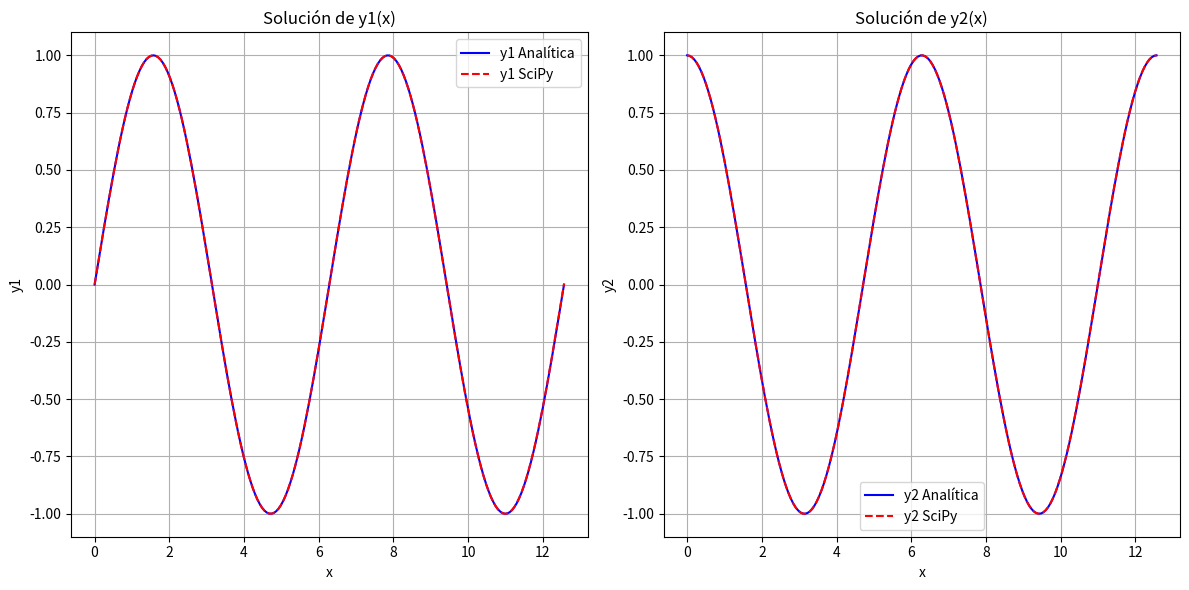
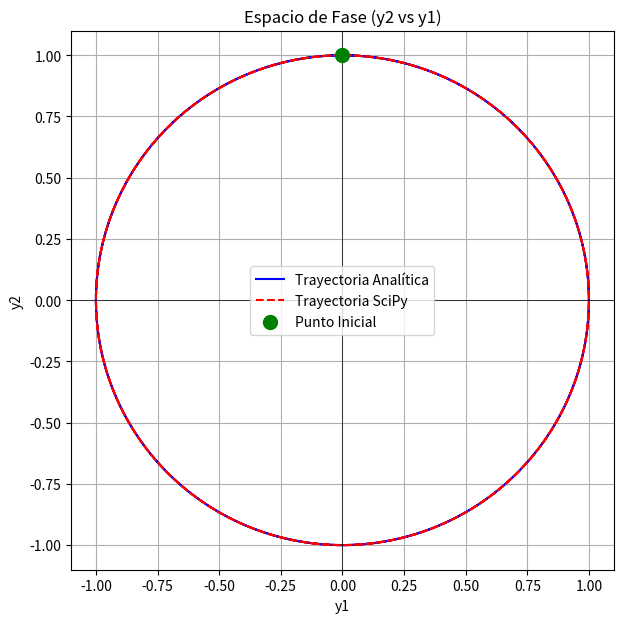

Recreate these plots in Python, in order.
# -*- coding: utf-8 -*-
"""
Capítulo 6: Ecuaciones Diferenciales Ordinarias (EDO)
Ejercicio 4: Problemas de Valor Inicial con SciPy (solve_ivp)

En los ejercicios anteriores, implementamos los métodos de Euler y Runge-Kutta
desde cero para entender su funcionamiento interno. Sin embargo, en la práctica
de la ingeniería, cuando necesitamos resolver EDOs de manera eficiente y robusta,
recurrimos a bibliotecas especializadas como SciPy.

La función `solve_ivp` (solve initial value problem) del módulo `scipy.integrate`
es la herramienta estándar en Python para resolver problemas de valor inicial
para sistemas de EDOs. Ofrece varios métodos numéricos (como RK45, BDF, LSODA)
y maneja automáticamente el tamaño del paso para asegurar la precisión y la
estabilidad, lo que la hace muy confiable.

Imagina que tienes un simulador de vuelo y quieres predecir la trayectoria de
un avión. No querrías escribir el código para cada cálculo de paso; en su lugar,
usarías una herramienta ya probada y optimizada que se encarga de los detalles
matemáticos complejos, permitiéndote concentrarte en el modelo físico del avión.
"""

import numpy as np
import matplotlib.pyplot as plt
from scipy.integrate import solve_ivp # Importamos la función clave

print("--- Ejercicio 4: Problemas de Valor Inicial con SciPy (solve_ivp) ---")

# --- Parte 1: Definición del Sistema de EDOs y Condiciones Iniciales ---
# Usaremos el mismo sistema del ejercicio anterior para comparar:
# dy1/dx = y2
# dy2/dx = -y1
# Con condiciones iniciales: y1(0) = 0, y2(0) = 1
# La solución analítica es: y1(x) = sin(x), y2(x) = cos(x)

def sistema_edos_scipy(x, y_vector):
    """
    Define el sistema de EDOs para `solve_ivp`.
    `solve_ivp` espera que la función retorne un array con las derivadas.
    """
    y1 = y_vector[0]
    y2 = y_vector[1]

    dy1_dx = y2
    dy2_dx = -y1

    return np.array([dy1_dx, dy2_dx])

def solucion_analitica_scipy(x):
    """
    Solución analítica del sistema de EDOs.
    """
    y1_sol = np.sin(x)
    y2_sol = np.cos(x)
    # Retornar un array 2D donde cada fila es una variable dependiente
    return np.vstack([y1_sol, y2_sol])

# Condiciones iniciales
x0 = 0.0
y_inicial_vector = np.array([0.0, 1.0]) # [y1(0), y2(0)]

# Intervalo de integración [x_inicio, x_fin]
x_final_integracion = 4 * np.pi # Integrar por dos ciclos completos
intervalo_x = [x0, x_final_integracion]

print("\n--- Parte 1: Sistema de EDOs y Condiciones Iniciales ---")
print(f"Sistema de EDOs: dy1/dx = y2, dy2/dx = -y1")
print(f"Condiciones iniciales: y1({x0}) = {y_inicial_vector[0]}, y2({x0}) = {y_inicial_vector[1]}")
print(f"Intervalo de integración: [{intervalo_x[0]:.2f}, {intervalo_x[1]:.2f}]")

# --- Parte 2: Uso de `scipy.integrate.solve_ivp` ---
# `solve_ivp` es muy flexible. Los parámetros clave son:
# - `fun`: La función que define el sistema de EDOs (f(x, y_vector)).
# - `t_span`: El intervalo de integración [t_inicio, t_fin].
# - `y0`: El vector de condiciones iniciales.
# - `method`: El método numérico a usar (ej. 'RK45', 'LSODA', 'BDF'). 'RK45' es el predeterminado y suele ser una buena opción.
# - `t_eval`: Puntos específicos de x donde queremos la solución. Si no se da, `solve_ivp` elige sus propios puntos.

print("\n--- Parte 2: Ejecución con `scipy.integrate.solve_ivp` ---")

# Generamos puntos donde queremos evaluar la solución para graficarla suavemente
x_eval_points = np.linspace(x0, x_final_integracion, 200)

solucion_scipy = solve_ivp(sistema_edos_scipy, intervalo_x, y_inicial_vector, method='RK45', t_eval=x_eval_points)

# El objeto `solucion_scipy` contiene los resultados:
# - `solucion_scipy.t`: Los valores de x donde se calculó la solución.
# - `solucion_scipy.y`: Una matriz donde cada fila es una variable dependiente (y1, y2, etc.).

print("Estado de la solución (success):", solucion_scipy.success)
print("Mensaje de la solución:", solucion_scipy.message)

# Extraemos las soluciones
x_sol_scipy = solucion_scipy.t
y1_sol_scipy = solucion_scipy.y[0, :]
y2_sol_scipy = solucion_scipy.y[1, :]

# --- Parte 3: Visualización y Comparación ---

print("\n--- Parte 3: Visualización y Comparación ---")

# Calculamos la solución analítica para comparar
x_analitica = np.linspace(x0, x_final_integracion, 200) # Muchos puntos para una curva suave
y_analitica_matriz = solucion_analitica_scipy(x_analitica)
y1_sol_analitica = y_analitica_matriz[0, :]
y2_sol_analitica = y_analitica_matriz[1, :]

plt.figure(figsize=(12, 6))

plt.subplot(1, 2, 1) # Gráfico 1 de 2
plt.plot(x_analitica, y1_sol_analitica, color='blue', linestyle='-', label='y1 Analítica')
plt.plot(x_sol_scipy, y1_sol_scipy, color='red', linestyle='--', label='y1 SciPy')
plt.title('Solución de y1(x)')
plt.xlabel('x')
plt.ylabel('y1')
plt.grid(True)
plt.legend()

plt.subplot(1, 2, 2) # Gráfico 2 de 2
plt.plot(x_analitica, y2_sol_analitica, color='blue', linestyle='-', label='y2 Analítica')
plt.plot(x_sol_scipy, y2_sol_scipy, color='red', linestyle='--', label='y2 SciPy')
plt.title('Solución de y2(x)')
plt.xlabel('x')
plt.ylabel('y2')
plt.grid(True)
plt.legend()

plt.tight_layout() # Ajusta el diseño para evitar superposiciones
plt.show()

# También podemos graficar la trayectoria en el espacio de fase (y1 vs y2)
plt.figure(figsize=(7, 7))
plt.plot(y1_sol_analitica, y2_sol_analitica, color='blue', linestyle='-', label='Trayectoria Analítica')
plt.plot(y1_sol_scipy, y2_sol_scipy, color='red', linestyle='--', label='Trayectoria SciPy')
plt.scatter(y_inicial_vector[0], y_inicial_vector[1], color='green', s=100, zorder=5, label='Punto Inicial')
plt.title('Espacio de Fase (y2 vs y1)')
plt.xlabel('y1')
plt.ylabel('y2')
plt.grid(True)
plt.axhline(0, color='black', linewidth=0.5)
plt.axvline(0, color='black', linewidth=0.5)
plt.legend()
plt.show()

print("\nObserva cómo `solve_ivp` produce una solución muy precisa y suave, incluso")
print("sin que nosotros tengamos que preocuparnos por los detalles del algoritmo.")

# --- Ejemplo de Aplicación en Ingeniería Mecánica (Concepto) ---
print("\n--- Concepto de Aplicación en Ingeniería Mecánica ---")
print("`scipy.integrate.solve_ivp` es la herramienta de elección para la simulación")
print("de sistemas dinámicos complejos en ingeniería mecánica. Se utiliza en:")
print("- **Dinámica de vehículos:** Modelado de la suspensión, frenado, o aceleración.")
print("- **Sistemas de control:** Simulación de la respuesta de controladores PID o de estado.")
print("- **Termofluidos:** Simulación de la evolución de la temperatura en un sistema")
print("  con transferencia de calor y reacciones químicas.")
print("- **Robótica:** Predicción del movimiento de robots manipuladores o móviles.")
print("Su robustez y eficiencia permiten a los ingenieros concentrarse en el modelo")
print("físico del sistema, en lugar de en la implementación numérica del solucionador.")

print("\n¡Has completado el cuarto y último ejercicio del Capítulo 6!")
print("Ahora sabes cómo usar la potente función `solve_ivp` de SciPy para resolver")
print("problemas de valor inicial de EDOs, lo que es esencial para la simulación")
print("de sistemas dinámicos complejos en ingeniería.")
print("¡Felicidades por completar el Capítulo 6: Ecuaciones Diferenciales Ordinarias!")
print("¡Y felicidades por completar todo el proyecto de Métodos Numéricos!")
